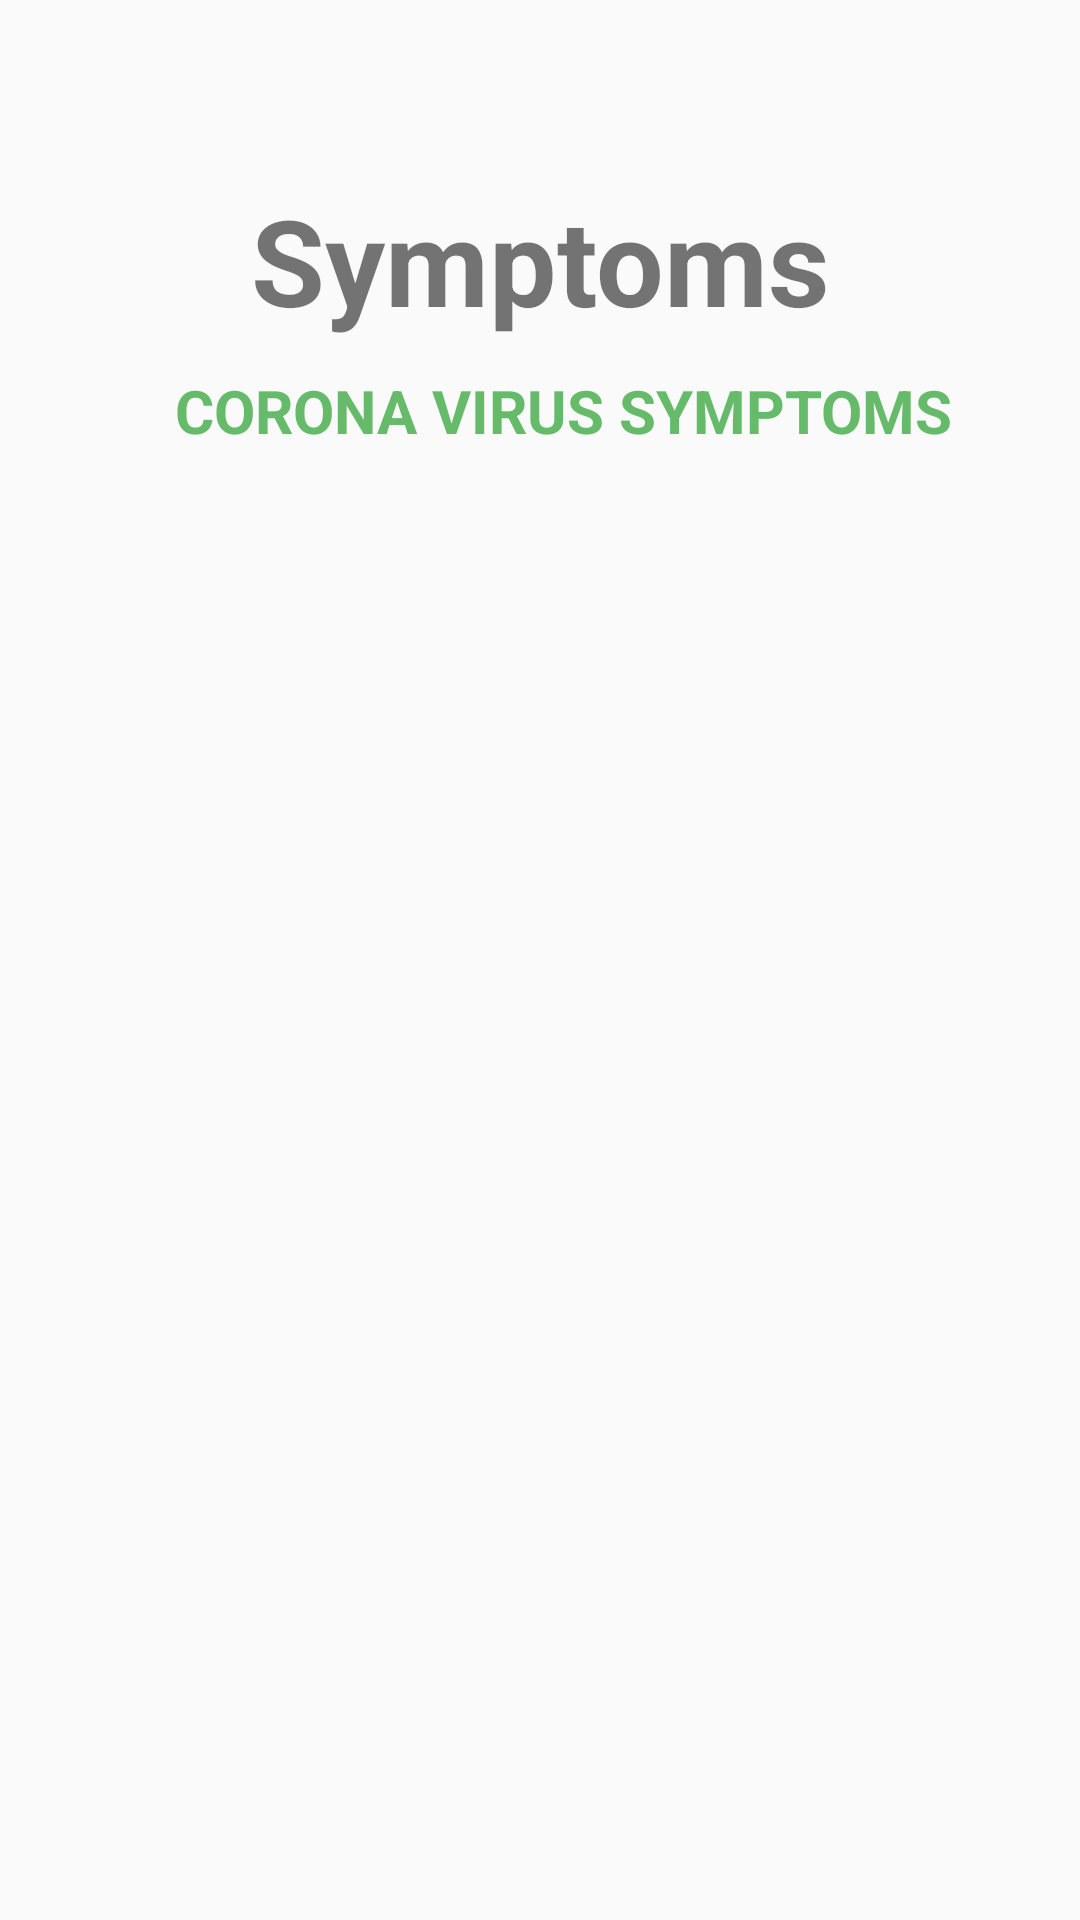

Write the Android layout XML for this screen, with the resource values it uses.
<!-- AndroidManifest.xml: application theme AppTheme -->
<!-- res/layout/fragment_symptoms.xml -->
<?xml version="1.0" encoding="utf-8"?>
<LinearLayout xmlns:android="http://schemas.android.com/apk/res/android"
    xmlns:app="http://schemas.android.com/apk/res-auto"
    xmlns:tools="http://schemas.android.com/tools"
    android:layout_width="match_parent"
    android:layout_height="match_parent"
    tools:context=".MainActivity"
    android:orientation="vertical">



        <TextView
            android:layout_width="match_parent"
            android:layout_height="wrap_content"
            android:text="Symptoms"
            android:textStyle="bold"
            android:layout_marginTop="60dp"
            android:textSize="40sp"
            android:textAlignment="center"/>
    <TextView
        android:layout_width="match_parent"
        android:layout_height="wrap_content"
        android:layout_marginTop="10dp"
        android:text="   CORONA VIRUS SYMPTOMS"
        android:textColor="@color/recovered"
        android:textStyle="bold"
        android:textSize="20sp"
        android:textAlignment="center"/>


    <com.google.android.material.tabs.TabLayout
        android:id="@+id/tablayout"
        android:layout_width="match_parent"
        android:layout_height="62dp"
        android:layout_marginTop="45dp"
        android:background="@drawable/ic_launcher_background"
        app:tabIndicatorColor="@android:color/holo_red_light"
        app:tabIndicatorHeight="4dp"
        app:tabSelectedTextColor="@android:color/black"
        app:tabTextColor="@android:color/white" />

    <androidx.viewpager.widget.ViewPager
        android:id="@+id/viewpager"
        android:layout_width="match_parent"
        android:layout_height="wrap_content"/>



</LinearLayout>
<!-- resources referenced by this layout -->
<resources>
  <color name="recovered">#66BB6A</color>
  <style name="AppTheme" parent="Theme.AppCompat.Light.DarkActionBar">
          
          <item name="colorPrimary">@color/colorPrimary</item>
          <item name="colorPrimaryDark">@color/colorPrimaryDark</item>
          <item name="colorAccent">@color/colorAccent</item>
      </style>
  <color name="colorPrimary">#FBFBFB</color>
  <color name="colorPrimaryDark">#121212</color>
  <color name="colorAccent">#03DAC5</color>
</resources>
